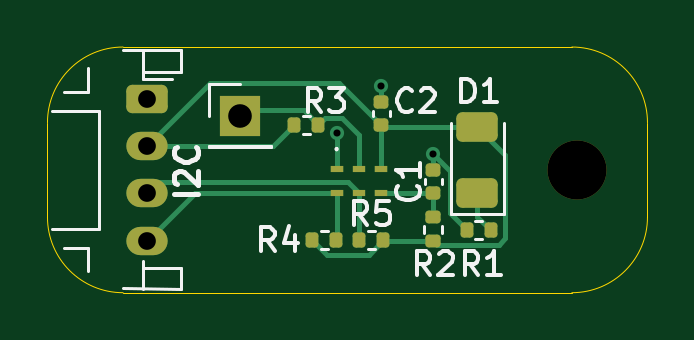
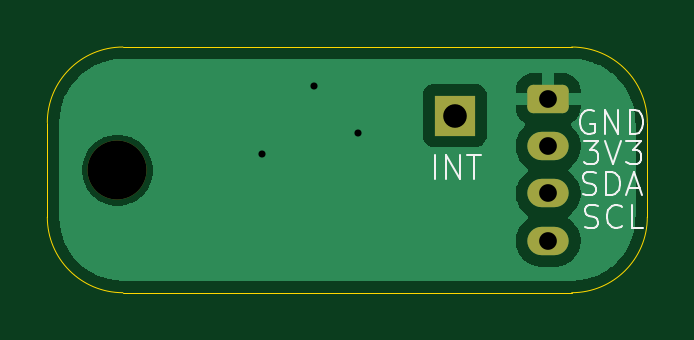
Circuit board: 10 layer files. Board 25.4 x 10.4 mm.
- bottom_copper: RGBPS Breakout-B_Cu.gbr (12595 bytes)
- bottom_mask: RGBPS Breakout-B_Mask.gbr (1408 bytes)
- paste: RGBPS Breakout-B_Paste.gbr (457 bytes)
- bottom_silk: RGBPS Breakout-B_Silkscreen.gbr (7232 bytes)
- outline: RGBPS Breakout-Edge_Cuts.gbr (989 bytes)
- top_copper: RGBPS Breakout-F_Cu.gbr (6713 bytes)
- top_mask: RGBPS Breakout-F_Mask.gbr (2863 bytes)
- paste: RGBPS Breakout-F_Paste.gbr (2457 bytes)
- top_silk: RGBPS Breakout-F_Silkscreen.gbr (12434 bytes)
- drill: RGBPS Breakout.drl (631 bytes)

=== bottom_copper: RGBPS Breakout-B_Cu.gbr (12595 bytes, source omitted) ===
=== bottom_mask: RGBPS Breakout-B_Mask.gbr (1408 bytes, source withheld) ===
=== paste: RGBPS Breakout-B_Paste.gbr ===
%TF.GenerationSoftware,KiCad,Pcbnew,8.0.2*%
%TF.CreationDate,2024-07-08T22:06:34-05:00*%
%TF.ProjectId,RGBPS Breakout,52474250-5320-4427-9265-616b6f75742e,rev?*%
%TF.SameCoordinates,Original*%
%TF.FileFunction,Paste,Bot*%
%TF.FilePolarity,Positive*%
%FSLAX46Y46*%
G04 Gerber Fmt 4.6, Leading zero omitted, Abs format (unit mm)*
G04 Created by KiCad (PCBNEW 8.0.2) date 2024-07-08 22:06:34*
%MOMM*%
%LPD*%
G01*
G04 APERTURE LIST*
G04 APERTURE END LIST*
M02*

=== bottom_silk: RGBPS Breakout-B_Silkscreen.gbr (7232 bytes, source omitted) ===
=== outline: RGBPS Breakout-Edge_Cuts.gbr ===
%TF.GenerationSoftware,KiCad,Pcbnew,8.0.2*%
%TF.CreationDate,2024-07-08T22:06:34-05:00*%
%TF.ProjectId,RGBPS Breakout,52474250-5320-4427-9265-616b6f75742e,rev?*%
%TF.SameCoordinates,Original*%
%TF.FileFunction,Profile,NP*%
%FSLAX46Y46*%
G04 Gerber Fmt 4.6, Leading zero omitted, Abs format (unit mm)*
G04 Created by KiCad (PCBNEW 8.0.2) date 2024-07-08 22:06:34*
%MOMM*%
%LPD*%
G01*
G04 APERTURE LIST*
%TA.AperFunction,Profile*%
%ADD10C,0.050000*%
%TD*%
G04 APERTURE END LIST*
D10*
X126800000Y-83000000D02*
G75*
G02*
X130000000Y-79800000I3200000J0D01*
G01*
X130000000Y-90200000D02*
G75*
G02*
X126800000Y-87000000I0J3200000D01*
G01*
X149000000Y-79800000D02*
G75*
G02*
X152200000Y-83000000I0J-3200000D01*
G01*
X152200000Y-87000000D02*
G75*
G02*
X149000000Y-90200000I-3200000J0D01*
G01*
X149000000Y-90200000D02*
X130000000Y-90200000D01*
X130000000Y-79800000D02*
X149000000Y-79800000D01*
X152200000Y-83000000D02*
X152200000Y-87000000D01*
X126800000Y-87000000D02*
X126800000Y-83000000D01*
M02*

=== top_copper: RGBPS Breakout-F_Cu.gbr (6713 bytes, source omitted) ===
=== top_mask: RGBPS Breakout-F_Mask.gbr (2863 bytes, source withheld) ===
=== paste: RGBPS Breakout-F_Paste.gbr (2457 bytes, source withheld) ===
=== top_silk: RGBPS Breakout-F_Silkscreen.gbr (12434 bytes, source omitted) ===
=== drill: RGBPS Breakout.drl ===
M48
; DRILL file {KiCad 8.0.2} date 2024-07-08T22:06:20-0500
; FORMAT={-:-/ absolute / metric / decimal}
; #@! TF.CreationDate,2024-07-08T22:06:20-05:00
; #@! TF.GenerationSoftware,Kicad,Pcbnew,8.0.2
; #@! TF.FileFunction,MixedPlating,1,2
FMAT,2
METRIC
; #@! TA.AperFunction,Plated,PTH,ViaDrill
T1C0.300
; #@! TA.AperFunction,Plated,PTH,ComponentDrill
T2C0.750
; #@! TA.AperFunction,Plated,PTH,ComponentDrill
T3C1.000
; #@! TA.AperFunction,NonPlated,NPTH,ComponentDrill
T4C2.500
%
G90
G05
T1
X139.04Y-83.42
X140.92Y-81.47
X143.13Y-84.34
T2
X131.0Y-82.0
X131.0Y-84.0
X131.0Y-86.0
X131.0Y-88.0
T3
X134.95Y-82.7
T4
X149.23Y-85.02
M30

